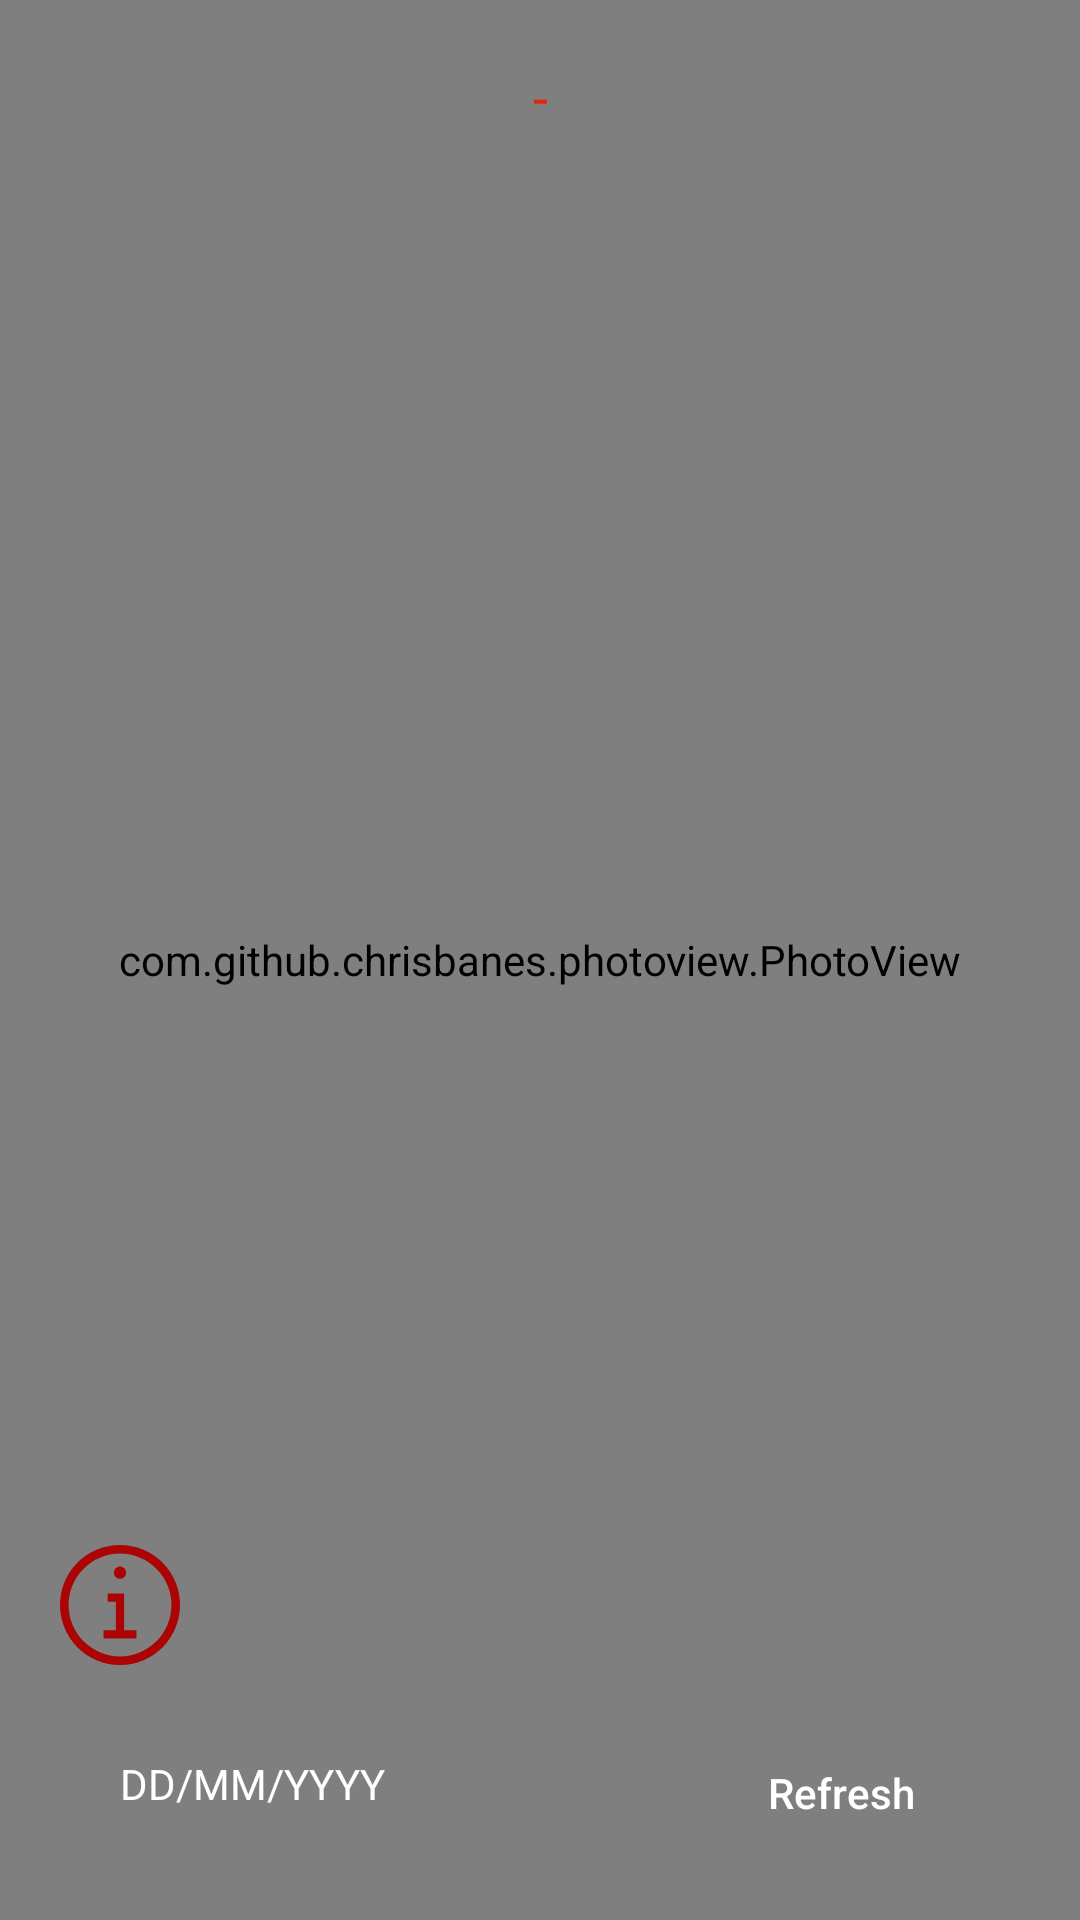

Produce the Android XML layout that renders to this screen, including the resource entries it uses.
<!-- AndroidManifest.xml: application theme Theme.NasaImageOftheDay -->
<!-- res/layout/activity_dashboard.xml -->
<?xml version="1.0" encoding="utf-8"?>
<RelativeLayout xmlns:android="http://schemas.android.com/apk/res/android"
    xmlns:app="http://schemas.android.com/apk/res-auto"
    xmlns:tools="http://schemas.android.com/tools"
    android:layout_width="match_parent"
    android:layout_height="match_parent"
    tools:context=".view.DashboardActivity">

    <com.github.chrisbanes.photoview.PhotoView
        android:id="@+id/image"
        android:layout_width="match_parent"
        android:layout_height="match_parent"
        android:src="@drawable/ic_default_img" />

    <com.google.android.exoplayer2.ui.PlayerView
        android:id="@+id/playerView"
        android:layout_width="match_parent"
        android:layout_height="match_parent"
        android:visibility="gone"
        app:use_controller="true" /> 


    <TextView
        android:id="@+id/title"
        android:layout_width="match_parent"
        android:layout_height="wrap_content"
        android:layout_marginTop="20dp"
        android:paddingStart="10dp"
        android:paddingEnd="10dp"
        android:gravity="center_horizontal"
        android:layout_centerHorizontal="true"
        android:text="-"
        android:textColor="@color/colorPrimary"
        android:textSize="18sp"/>


    <LinearLayout
        android:layout_width="match_parent"
        android:layout_height="wrap_content"
        android:orientation="vertical"
        android:paddingStart="20dp"
        android:paddingEnd="20dp"
        android:layout_marginBottom="20dp"
        android:layout_alignParentBottom="true">



        <LinearLayout
            android:layout_width="match_parent"
            android:layout_height="wrap_content"
            android:orientation="horizontal"
            android:layout_marginTop="20dp"
            android:weightSum="10">
            <LinearLayout
                android:layout_width="0dp"
                android:layout_height="wrap_content"
                android:layout_weight="5"
                android:orientation="vertical">

                <ImageView
                    android:id="@+id/description"
                    android:layout_width="40dp"
                    android:layout_height="40dp"
                    android:src="@drawable/ic_information"/>

            </LinearLayout>

            <LinearLayout
                android:layout_width="0dp"
                android:layout_height="wrap_content"
                android:layout_weight="5"
                android:gravity="end"
                android:orientation="vertical">

                <androidx.appcompat.widget.AppCompatButton
                    android:id="@+id/playVideo"
                    android:layout_width="wrap_content"
                    android:layout_height="45dp"
                    android:background="@drawable/corner_bg"
                    android:paddingStart="35dp"
                    android:paddingEnd="35dp"
                    android:text="Start Video"
                    android:visibility="gone"
                    android:textColor="@color/white"
                    android:textAllCaps="false"
                    android:textSize="14sp"/>
            </LinearLayout>
        </LinearLayout>


        <LinearLayout
            android:layout_width="match_parent"
            android:layout_height="wrap_content"
            android:orientation="horizontal"
            android:layout_marginTop="20dp"
            android:weightSum="10">
            <LinearLayout
                android:layout_width="0dp"
                android:layout_height="wrap_content"
                android:layout_weight="6"
                android:orientation="vertical">

                <LinearLayout
                    android:layout_width="wrap_content"
                    android:layout_height="wrap_content"
                    android:background="@drawable/corner_bg"
                    android:backgroundTint="@color/green"
                    android:paddingStart="20dp"
                    android:paddingEnd="20dp"
                    android:paddingTop="10dp"
                    android:paddingBottom="10dp"
                    android:orientation="vertical">
                    <TextView
                        android:id="@+id/date"
                        android:layout_width="wrap_content"
                        android:layout_height="wrap_content"
                        android:gravity="center_vertical"
                        android:drawableStart="@drawable/ic_date_white"
                        android:drawablePadding="5dp"
                        android:text="DD/MM/YYYY"
                        android:textSize="14sp"
                        android:textColor="@color/white"/>
                </LinearLayout>

            </LinearLayout>

            <LinearLayout
                android:layout_width="0dp"
                android:layout_height="wrap_content"
                android:layout_weight="4"
                android:gravity="end"
                android:orientation="vertical">

                <androidx.appcompat.widget.AppCompatButton
                    android:id="@+id/refresh"
                    android:layout_width="wrap_content"
                    android:layout_height="45dp"
                    android:background="@drawable/corner_bg"
                    android:paddingStart="35dp"
                    android:paddingEnd="35dp"
                    android:text="Refresh"
                    android:textColor="@color/white"
                    android:textAllCaps="false"
                    android:textSize="14sp"/>
            </LinearLayout>
        </LinearLayout>

    </LinearLayout>





</RelativeLayout>
<!-- resources referenced by this layout -->
<resources>
  <color name="colorPrimary">#EA2204</color>
  <color name="green">#009130</color>
  <color name="white">#FFFFFFFF</color>
  <!-- drawable ic_information (drawable) -->
  <vector xmlns:android="http://schemas.android.com/apk/res/android"
      android:width="11dp"
      android:height="11dp"
      android:viewportWidth="11"
      android:viewportHeight="11">
    <path
        android:pathData="M5.877,7.826L5.877,4.439L4.371,4.439v0.753h0.753v2.634L3.995,7.826v0.753h3.011v-0.753Z"
        android:fillColor="#AC0305"/>
    <path
        android:pathData="M5.5,1.974a0.565,0.565 0,1 0,0.565 0.565A0.565,0.565 0,0 0,5.5 1.974Z"
        android:fillColor="#AC0305"/>
    <path
        android:pathData="M5.5,11a5.5,5.5 0,1 1,5.5 -5.5A5.5,5.5 0,0 1,5.5 11ZM5.5,0.786A4.714,4.714 0,1 0,10.214 5.5,4.714 4.714,0 0,0 5.5,0.786Z"
        android:fillColor="#AC0305"/>
  </vector>
  <style name="Theme.NasaImageOftheDay" parent="Theme.MaterialComponents.DayNight.DarkActionBar">
          
          <item name="colorPrimary">@color/colorPrimary</item>
          <item name="colorPrimaryVariant">@color/darkRed</item>
          <item name="colorOnPrimary">@color/white</item>
          
          <item name="colorSecondary">@color/teal_200</item>
          <item name="colorSecondaryVariant">@color/teal_700</item>
          <item name="colorOnSecondary">@color/black</item>
          
          
          <item name="android:statusBarColor" tools:targetApi="l">?attr/colorPrimaryVariant</item>
          
          <item name="android:navigationBarColor">?attr/colorPrimaryVariant</item>
      </style>
  <color name="darkRed">#AC0305</color>
  <color name="teal_200">#FF03DAC5</color>
  <color name="teal_700">#FF018786</color>
  <color name="black">#FF000000</color>
</resources>
